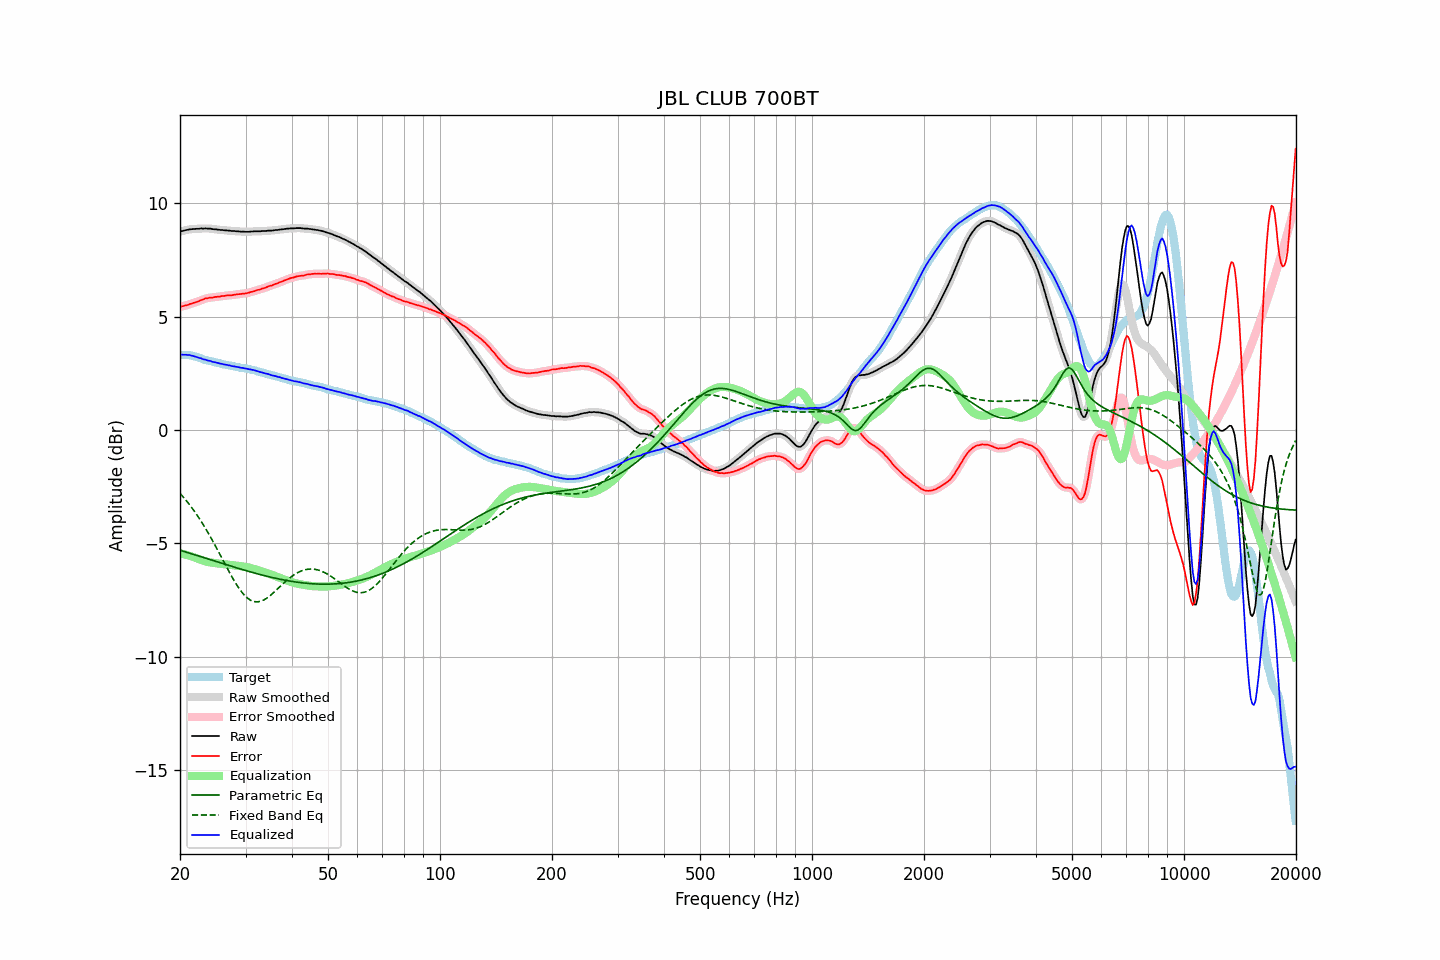

Data behind this chart, as committed beside it:
frequency, raw, error, smoothed, error_smoothed, equalization, parametric_eq, fixed_band_eq, equalized_raw, equalized_smoothed, target
20.00, 8.74, 5.42, 8.75, 5.43, -5.43, -5.30, -2.79, 3.31, 3.32, 3.32
20.20, 8.77, 5.45, 8.77, 5.45, -5.45, -5.32, -2.87, 3.33, 3.32, 3.32
20.40, 8.78, 5.47, 8.79, 5.46, -5.47, -5.34, -2.95, 3.32, 3.32, 3.32
20.61, 8.80, 5.48, 8.80, 5.48, -5.48, -5.36, -3.03, 3.32, 3.32, 3.32
20.81, 8.82, 5.51, 8.82, 5.50, -5.50, -5.39, -3.12, 3.32, 3.32, 3.32
21.02, 8.83, 5.52, 8.84, 5.52, -5.52, -5.41, -3.21, 3.31, 3.31, 3.32
21.23, 8.85, 5.56, 8.85, 5.55, -5.55, -5.43, -3.30, 3.31, 3.30, 3.30
21.44, 8.85, 5.57, 8.86, 5.57, -5.57, -5.45, -3.39, 3.28, 3.29, 3.29
21.66, 8.86, 5.60, 8.86, 5.59, -5.59, -5.47, -3.49, 3.27, 3.27, 3.27
21.87, 8.86, 5.62, 8.87, 5.62, -5.62, -5.49, -3.59, 3.25, 3.25, 3.25
22.09, 8.87, 5.64, 8.87, 5.64, -5.64, -5.52, -3.69, 3.23, 3.23, 3.24
22.31, 8.87, 5.67, 8.87, 5.67, -5.67, -5.54, -3.79, 3.20, 3.20, 3.21
22.54, 8.87, 5.69, 8.88, 5.69, -5.70, -5.56, -3.90, 3.18, 3.18, 3.19
22.76, 8.89, 5.73, 8.88, 5.72, -5.72, -5.58, -4.01, 3.17, 3.16, 3.16
22.99, 8.88, 5.75, 8.89, 5.75, -5.75, -5.61, -4.12, 3.13, 3.14, 3.13
23.22, 8.88, 5.78, 8.89, 5.78, -5.77, -5.63, -4.23, 3.11, 3.12, 3.10
23.45, 8.89, 5.81, 8.89, 5.80, -5.79, -5.65, -4.35, 3.10, 3.09, 3.08
23.69, 8.88, 5.81, 8.89, 5.82, -5.81, -5.67, -4.47, 3.07, 3.08, 3.07
23.92, 8.88, 5.83, 8.88, 5.83, -5.83, -5.69, -4.59, 3.06, 3.06, 3.05
24.16, 8.88, 5.84, 8.87, 5.83, -5.84, -5.72, -4.72, 3.04, 3.04, 3.04
24.40, 8.86, 5.84, 8.87, 5.85, -5.85, -5.74, -4.84, 3.01, 3.02, 3.02
24.65, 8.85, 5.85, 8.86, 5.85, -5.86, -5.76, -4.97, 3.00, 3.00, 3.00
24.89, 8.85, 5.87, 8.85, 5.86, -5.87, -5.78, -5.10, 2.99, 2.98, 2.98
25.14, 8.84, 5.87, 8.84, 5.87, -5.87, -5.81, -5.24, 2.97, 2.97, 2.97
25.39, 8.83, 5.88, 8.83, 5.88, -5.88, -5.83, -5.37, 2.95, 2.95, 2.95
25.65, 8.82, 5.88, 8.83, 5.89, -5.89, -5.85, -5.50, 2.93, 2.93, 2.94
25.91, 8.82, 5.91, 8.82, 5.90, -5.90, -5.87, -5.64, 2.92, 2.92, 2.91
26.16, 8.81, 5.91, 8.81, 5.91, -5.91, -5.90, -5.77, 2.90, 2.90, 2.90
26.43, 8.80, 5.91, 8.81, 5.92, -5.92, -5.92, -5.91, 2.88, 2.89, 2.89
26.69, 8.80, 5.94, 8.80, 5.93, -5.93, -5.94, -6.04, 2.88, 2.87, 2.87
26.96, 8.79, 5.94, 8.79, 5.94, -5.94, -5.96, -6.18, 2.86, 2.86, 2.86
27.23, 8.79, 5.95, 8.79, 5.94, -5.94, -5.98, -6.31, 2.85, 2.84, 2.85
27.50, 8.77, 5.94, 8.78, 5.95, -5.95, -6.01, -6.43, 2.82, 2.83, 2.84
27.77, 8.77, 5.96, 8.77, 5.96, -5.96, -6.03, -6.56, 2.81, 2.81, 2.81
28.05, 8.77, 5.97, 8.77, 5.97, -5.97, -6.05, -6.68, 2.81, 2.80, 2.80
28.33, 8.76, 5.98, 8.77, 5.98, -5.98, -6.07, -6.79, 2.79, 2.79, 2.78
28.62, 8.76, 5.99, 8.76, 5.99, -5.98, -6.09, -6.91, 2.78, 2.78, 2.77
28.90, 8.75, 5.99, 8.75, 6.00, -5.99, -6.11, -7.01, 2.76, 2.76, 2.76
29.19, 8.74, 6.00, 8.75, 6.00, -6.00, -6.13, -7.11, 2.74, 2.75, 2.74
29.48, 8.75, 6.01, 8.75, 6.01, -6.01, -6.16, -7.19, 2.74, 2.74, 2.74
29.78, 8.74, 6.01, 8.74, 6.02, -6.02, -6.18, -7.28, 2.72, 2.72, 2.73
30.08, 8.74, 6.03, 8.74, 6.03, -6.03, -6.20, -7.35, 2.71, 2.71, 2.72
30.38, 8.74, 6.05, 8.74, 6.04, -6.05, -6.22, -7.41, 2.70, 2.70, 2.70
30.68, 8.74, 6.06, 8.75, 6.06, -6.06, -6.24, -7.46, 2.68, 2.68, 2.69
30.99, 8.75, 6.09, 8.75, 6.08, -6.08, -6.26, -7.51, 2.67, 2.67, 2.66
31.30, 8.75, 6.10, 8.76, 6.10, -6.10, -6.28, -7.54, 2.65, 2.66, 2.65
31.61, 8.76, 6.12, 8.76, 6.12, -6.12, -6.30, -7.56, 2.64, 2.64, 2.64
31.93, 8.76, 6.14, 8.76, 6.15, -6.14, -6.32, -7.57, 2.62, 2.62, 2.62
32.24, 8.76, 6.17, 8.76, 6.16, -6.16, -6.34, -7.58, 2.60, 2.60, 2.59
32.57, 8.76, 6.19, 8.76, 6.19, -6.19, -6.35, -7.57, 2.58, 2.58, 2.58
32.89, 8.76, 6.20, 8.77, 6.21, -6.21, -6.37, -7.55, 2.56, 2.56, 2.57
33.22, 8.77, 6.24, 8.77, 6.23, -6.23, -6.39, -7.53, 2.54, 2.54, 2.53
33.55, 8.77, 6.25, 8.77, 6.25, -6.25, -6.41, -7.50, 2.52, 2.52, 2.52
33.89, 8.77, 6.27, 8.78, 6.28, -6.28, -6.43, -7.46, 2.50, 2.50, 2.50
34.23, 8.78, 6.30, 8.78, 6.30, -6.30, -6.44, -7.41, 2.48, 2.48, 2.48
34.57, 8.79, 6.33, 8.79, 6.33, -6.33, -6.46, -7.36, 2.47, 2.46, 2.46
34.92, 8.79, 6.36, 8.79, 6.35, -6.35, -6.48, -7.30, 2.44, 2.44, 2.44
35.27, 8.79, 6.37, 8.80, 6.38, -6.38, -6.50, -7.24, 2.42, 2.42, 2.42
35.62, 8.80, 6.40, 8.80, 6.40, -6.40, -6.51, -7.18, 2.40, 2.40, 2.40
35.97, 8.81, 6.43, 8.81, 6.43, -6.43, -6.53, -7.12, 2.38, 2.38, 2.38
... 635 more rows
